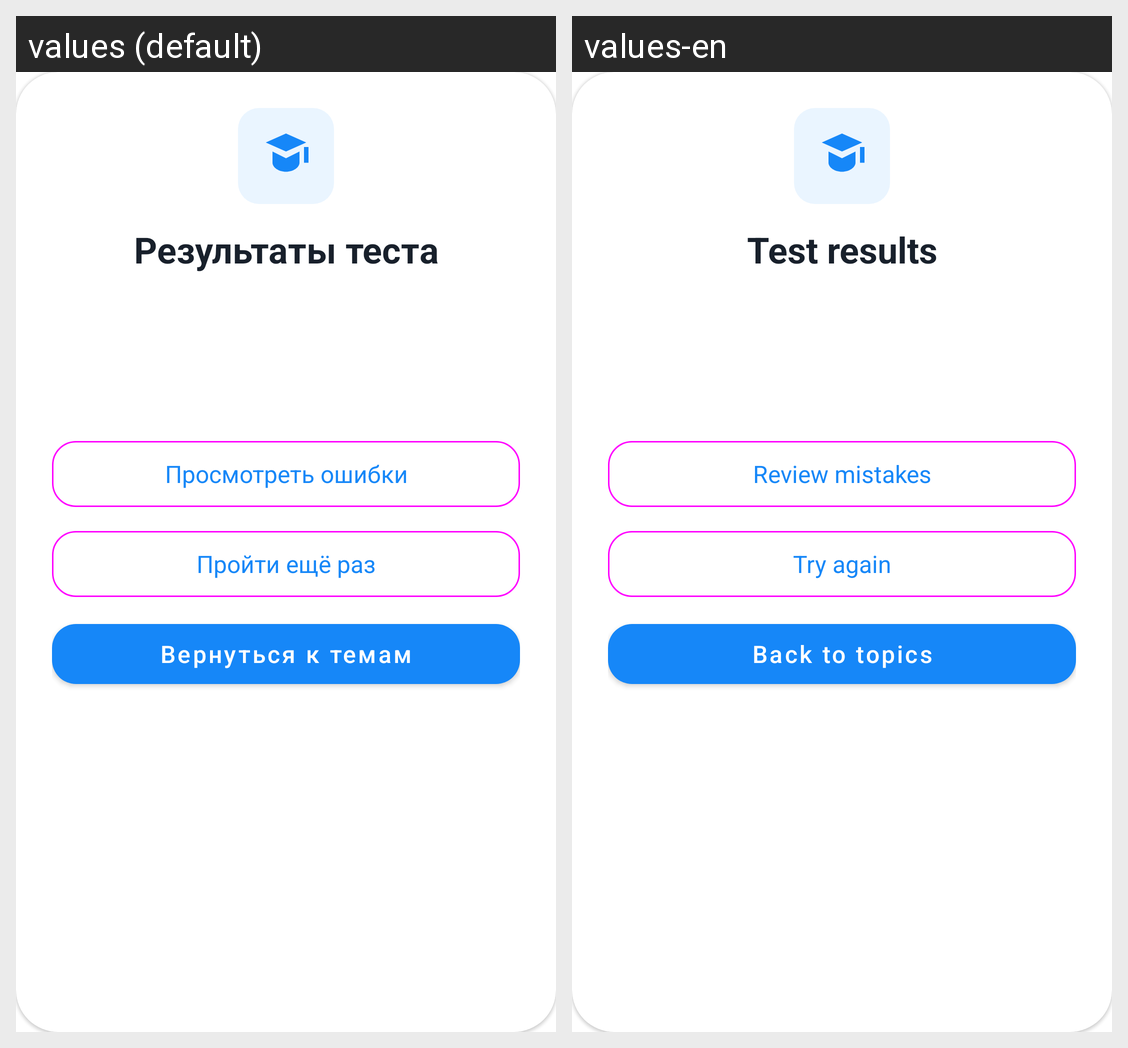

For this localized Android screen grid, give each drawn string resource with its value in every locale shown.
Android screen res/layout/dialog_test_results.xml rendered under 2 locales, left to right: values (default), values-en. Device: Nexus 5 (rendered at 1080×1920; each locale shown at half size, 540×960, under a caption strip naming it); theme Theme.Duelingo.
Strings drawn on this screen, with the default value and each locale's value (text and hints the layout hard-codes, and strings that could not be matched under every locale, appear in the picture but are not listed):

test_results
  values: Результаты теста
  values-en: Test results

test_review_mistakes
  values: Просмотреть ошибки
  values-en: Review mistakes

test_try_again
  values: Пройти ещё раз
  values-en: Try again

test_done
  values: Вернуться к темам
  values-en: Back to topics
